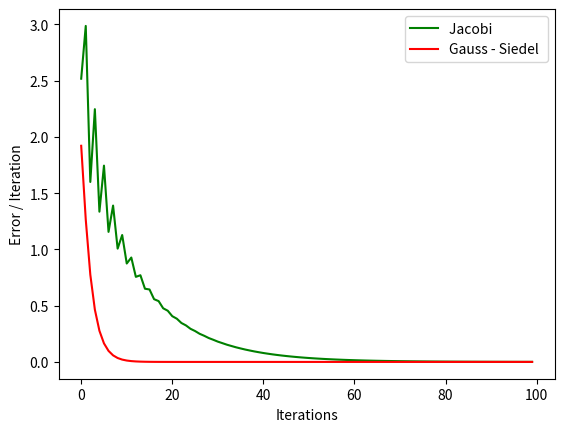

Write Python code to recreate this figure.
import numpy as np
import copy
import math


class RowVectorFloat:
    def __init__(self,list):
        self.vector=[]
       #attributes for our vector
        for i in list:
            self.vector.append(i)


    def __setitem__(self,i,x):
    
        if i >= len(self.vector):
          raise Exception("invalid index")

        self.vector[i] = x        


    def __str__(self):

        #for printing the rowfloatvector object (predefined function)
        x=""
        for i in self.vector:
            if type(i) is float:
                x=x+"{:.2f}".format(i)

            else:
                x=x+str(i)  
            x=x+" "
        return x  

    def __len__(self):
        #returns the length of rowfloat so tat we can directly print length
        return len(self.vector)  


    def __getitem__(self, index):
        #checking for the index from both 0 based indexing and for the negative indexing also that is from back
        if index<0:
            x=-1*index
            if x> len(self.vector):
                return "index out of bound"
            
            return self.vector[index]

        if len(self.vector)<= index :
            return "index out of bound"

        return self.vector[index] 
    
 
    def __rmul__(self, scalar):
        #multiplicand is on right predefined method
        new_vector = np.array(self.vector) * scalar
        return RowVectorFloat(new_vector.tolist())

    def __mul__ (self,scalar):
        #predefined method to multiply
        new_vector = np.array(self.vector) * scalar
        return RowVectorFloat(new_vector.tolist())


    def __add__(self, rv):
        #predefined method
        if type(rv) != RowVectorFloat:
            raise Exception("Invalid ")
        if len(self) != len(rv):
             raise Exception("Invalid ")

        ans = np.array(self.vector) + np.array(rv.vector)
        return RowVectorFloat(ans.tolist())
    

class SquareMatrixFloat:
    def __init__(self,n):
        #attributes of class
        self.n=n
        self.matrix=[]
        i=0
        while i<n:
            i=i+1
            self.matrix.append(RowVectorFloat([0]*n))



    def __str__(self):
        #defining this method to print matrix by printing rowvectors individually
        s=""
        for i in self.matrix:
            s=s+str(i)+"\n"

        return s 

  
    def sampleSymmetric(self):
    #function to sample a random symmetric matrix
        for i in range(self.n):
            self.matrix[i][i] = np.random.uniform(0,self.n) #  random number in 0 to n
            for j in range(i+1, self.n):
                self.matrix[i][j] = np.random.uniform(0,1) # random number in 0 to 1
                self.matrix[j][i] = self.matrix[i][j]
                self.matrix[i][j]=round(self.matrix[i][j],2)


    def toRowEchelonForm(self):
        col    = 0
        row    = 0
        for  row in range(self.n):
        #Swapping row 
           if self.matrix[row][col] == 0:
              itr = row[:] + [1]
              flag = False
              for itr in range(self.n):
                  if self.matrix[itr][col] != 0:
                      self.matrix[row], self.matrix[j] = self.matrix[j], self.matrix[row] 
                      flag =True
                      break
                  itr += 1
              if flag is not True:
                  col += 1
                  row += 1
                  continue
      
           # Making cth element of given row 1
           div = self.matrix[row][col]
           for j in range(len(self.matrix[row])):
                self.matrix[row][j] /= div
   
         #S Making all columns below zero
           j = row + 1
           while j < self.n:
                  self.matrix[j] += -1*copy.deepcopy(self.matrix[j][col])*copy.deepcopy(self.matrix[row])
                  j += 1
               
           col += 1
           row += 1

        self.round(2)

    #custom function to round off elements in matrix to some places
    def round(self,x):
        for i in range(self.n):
           for j in range(self.n):
              self.matrix[i][j] = round(self.matrix[i][j],x)


    def isDRDominant(self):
        # diagonal element in each row should be > the sum of other elements in that row.
        n = self.n
        flag=0
        for i in range(n):
            row_sum = sum(abs(self.matrix[i][j]) for j in range(n) if j != i)
            if abs(self.matrix[i][i]) <= row_sum:
                flag=1
        if flag:
            return "False"        
        return "True"
    
    def jSolve(self,b,k):
    
        if self.isDRDominant():
            # If the matrix is diagonally dominant
            x = []
            for it in range(self.n):
                x.append(1)
            e = []
            for _ in range(k):
                # In each iteration, a new xi vector is calculated by applying the Jacobi method formula for each element. 
                xi=[]
                for it2 in range(self.n):
                    xi.append(1)
                for i in range(self.n):
                    sum = 0
                    for j in range(self.n):
                         if i!=j:
                             sum += self.matrix[i][j] * x[j]
        
                    xi[i] = (1/self.matrix[i][i])*(b[i]-sum)

                x = copy.deepcopy(xi)
                r = []
                for i in range(self.n):
                    sum = 0
                    for j in range(self.n):
                        sum += self.matrix[i][j] * x[j]
                    r.append(sum-b[i])

           # Error is norm of the value ||Ax -b||
                e.append(self.euclidean(r))

            return e,x
        else:
            raise Exception("not solving because convergence is not guaranteed")

    def gsSolve(self,b,k):
        if self.isDRDominant():
            # If the matrix is diagonally dominant
            e    = []
            x = []
            for it in range(self.n):
                x.append(1)
            for t in range(k):
                # iteratively updated k times until convergence
                xi = []
                for it2 in range (self.n):
                    xi.append(0)
                for i in range(self.n):
                    sum=0
                    for j in range(i):
                        sum += self.matrix[i][j] * xi[j]
                    for j in range(i+1,self.n):
                        sum += self.matrix[i][j] * x[j]
                    xi[i] = (1/self.matrix[i][i])*(b[i]-sum)
        
                x     = copy.deepcopy(xi)      
                r     = []
                for i in range(self.n):
                    sum = 0
                    for j in range(self.n):
                        sum += self.matrix[i][j] * x[j] 
                    r.append(sum-b[i])
                # error
                e.append(self.euclidean(r))

            return e,x
        else:
            raise Exception("not solving because convergence not guaranteed")

    def euclidean(self,r): #helper function
       
        sum_of_squares = sum([x**2 for x in r])
        # Take the square root of the sum of squares to get the Euclidean norm
        norm = sum_of_squares**0.5
        return norm



def visualize():

  s = SquareMatrixFloat(5)
  s.sampleSymmetric()

  # sampling until the matriz is Row Dominant
  while (not s.isDRDominant()):
    s.sampleSymmetric()

  err1 = s.jSolve([1, 2, 3, 4, 5], 100)[0]
  print(err1)
  err2 = s.gsSolve([1, 2, 3, 4, 5], 100)[0]
  Yj=np.array(err1)
  Xj=np.array(range(100))
  plt.plot(Xj,Yj,'g',label='Jacobi ')
  Xg=np.array(range(100))
  Yg=np.array(err2)
  plt.plot(Xg,Yg,'r',label='Gauss - Siedel ')
  plt.xlabel('Iterations')
  plt.ylabel('Error / Iteration')
  plt.legend()
  plt.show()

import matplotlib.pyplot as plt
visualize()